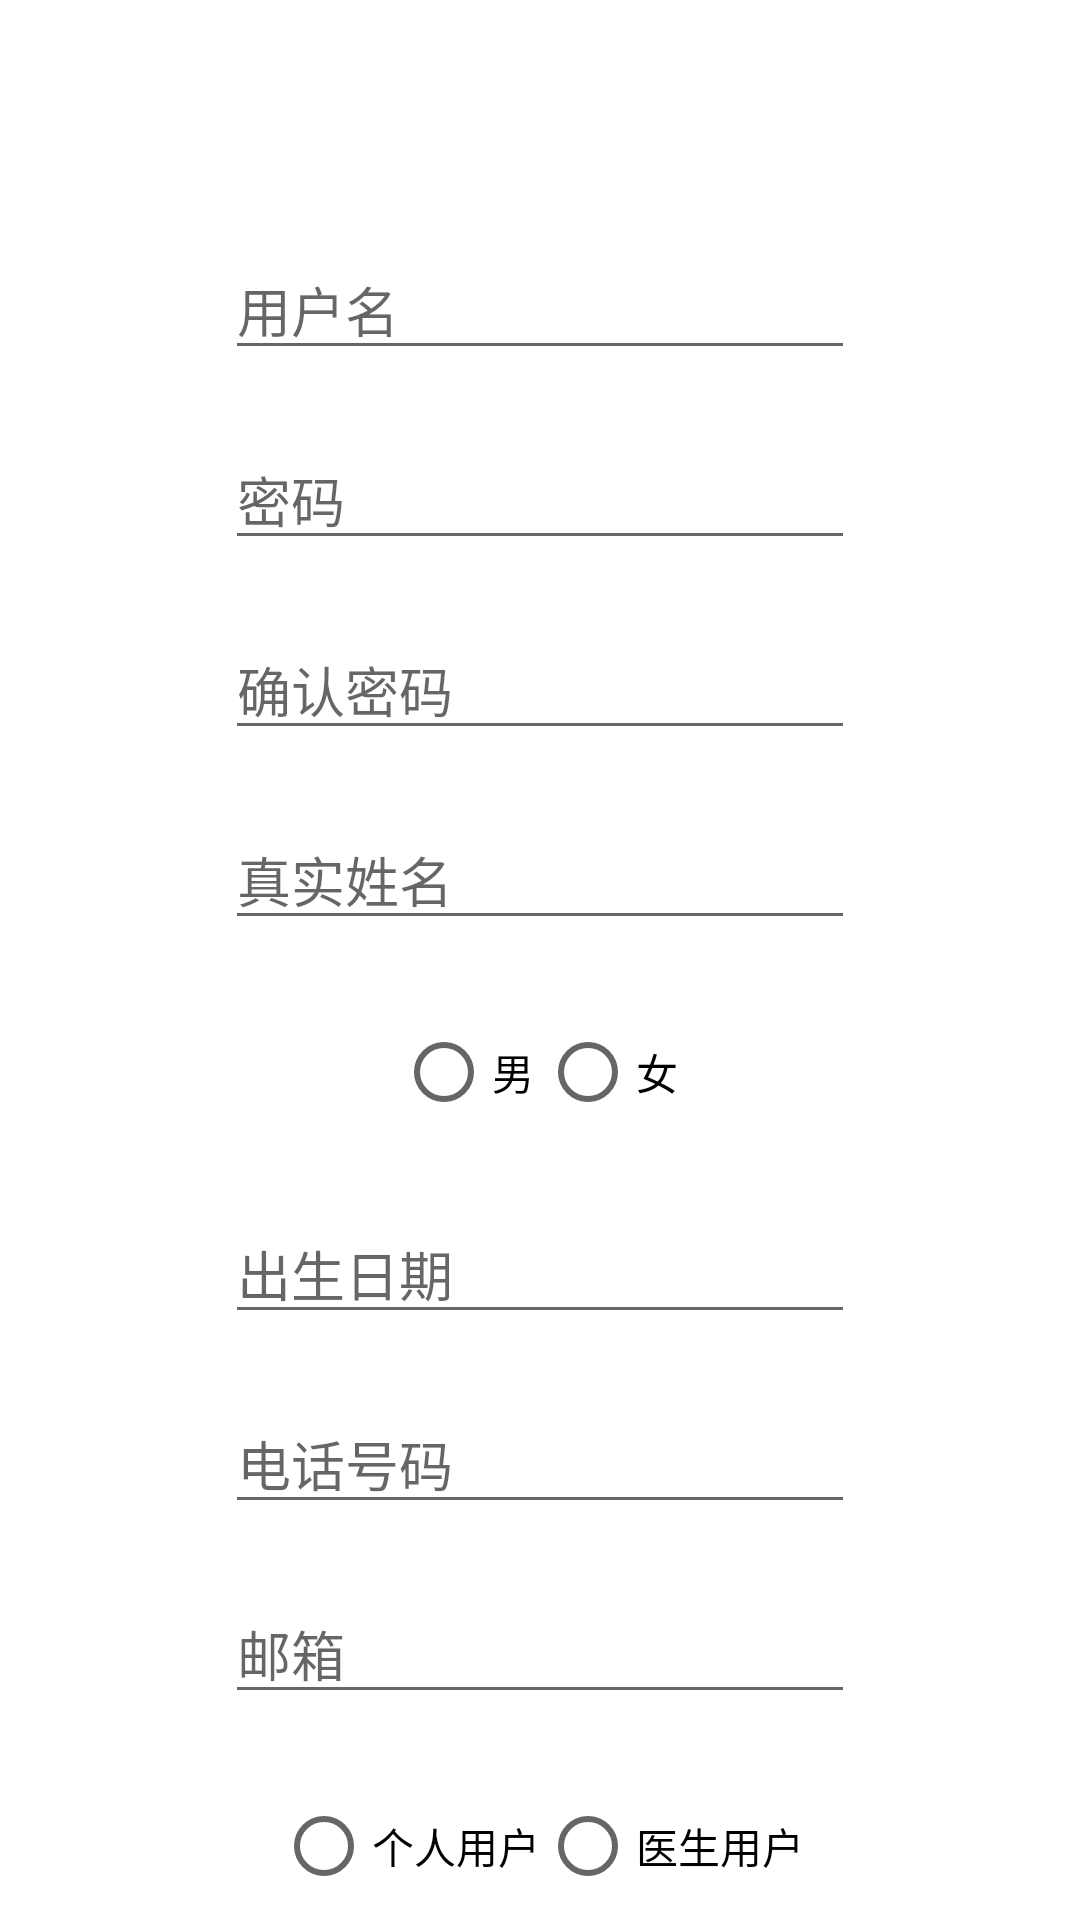

Layout XML and referenced resources for this Android screen:
<!-- AndroidManifest.xml: application theme Theme.Thyroid -->
<!-- res/layout/activity_register.xml -->
<?xml version="1.0" encoding="utf-8"?>
<androidx.constraintlayout.widget.ConstraintLayout xmlns:android="http://schemas.android.com/apk/res/android"
    xmlns:app="http://schemas.android.com/apk/res-auto"
    xmlns:tools="http://schemas.android.com/tools"
    android:layout_width="match_parent"
    android:layout_height="match_parent"
    tools:context=".RegisterActivity">

    <EditText
        android:id="@+id/UserNameText_Register"
        android:layout_width="wrap_content"
        android:layout_height="wrap_content"
        android:layout_marginTop="80dp"
        android:ems="10"
        android:hint="用户名"
        android:inputType="textPersonName"
        app:layout_constraintEnd_toEndOf="parent"
        app:layout_constraintStart_toStartOf="parent"
        app:layout_constraintTop_toTopOf="parent" />

    <EditText
        android:id="@+id/PasswordText_Register"
        android:layout_width="wrap_content"
        android:layout_height="wrap_content"
        android:layout_marginTop="20dp"
        android:ems="10"
        android:hint="密码"
        android:inputType="textPassword"
        app:layout_constraintEnd_toEndOf="parent"
        app:layout_constraintStart_toStartOf="parent"
        app:layout_constraintTop_toBottomOf="@+id/UserNameText_Register" />

    <EditText
        android:id="@+id/PasswordConfirmText_Register"
        android:layout_width="wrap_content"
        android:layout_height="wrap_content"
        android:layout_marginTop="20dp"
        android:ems="10"
        android:hint="确认密码"
        android:inputType="textPassword"
        app:layout_constraintEnd_toEndOf="parent"
        app:layout_constraintStart_toStartOf="parent"
        app:layout_constraintTop_toBottomOf="@+id/PasswordText_Register" />

    <EditText
        android:id="@+id/RealNameText_Register"
        android:layout_width="wrap_content"
        android:layout_height="wrap_content"
        android:layout_marginTop="20dp"
        android:ems="10"
        android:hint="真实姓名"
        android:inputType="textPersonName"
        app:layout_constraintEnd_toEndOf="parent"
        app:layout_constraintStart_toStartOf="parent"
        app:layout_constraintTop_toBottomOf="@+id/PasswordConfirmText_Register" />

    <RadioGroup
        android:id="@+id/genderRadioGroup_Register"
        android:layout_width="wrap_content"
        android:layout_height="wrap_content"
        android:layout_marginTop="20dp"
        android:orientation="horizontal"
        app:layout_constraintEnd_toEndOf="parent"
        app:layout_constraintStart_toStartOf="parent"
        app:layout_constraintTop_toBottomOf="@+id/RealNameText_Register">

        <RadioButton
            android:id="@+id/MaleRadioButton_Register"
            android:layout_width="wrap_content"
            android:layout_height="wrap_content"
            android:text="男" />

        <RadioButton
            android:id="@+id/FemaleRadioButton_Register"
            android:layout_width="wrap_content"
            android:layout_height="wrap_content"
            android:text="女" />

    </RadioGroup>

    <RadioGroup
        android:id="@+id/IdentityRadioGroup_Register"
        android:layout_width="wrap_content"
        android:layout_height="wrap_content"
        android:layout_marginTop="20dp"
        android:orientation="horizontal"
        app:layout_constraintEnd_toEndOf="parent"
        app:layout_constraintStart_toStartOf="parent"
        app:layout_constraintTop_toBottomOf="@+id/EmailText_Register">

        <RadioButton
            android:id="@+id/PersonalRadioButton_Register"
            android:layout_width="wrap_content"
            android:layout_height="wrap_content"
            android:text="个人用户" />

        <RadioButton
            android:id="@+id/DoctorRadioButton_Register"
            android:layout_width="wrap_content"
            android:layout_height="wrap_content"
            android:text="医生用户" />

    </RadioGroup>

    <Button
        android:id="@+id/RegisterButton_Register"
        android:layout_width="wrap_content"
        android:layout_height="wrap_content"
        android:layout_marginTop="27dp"
        android:text="注册"
        app:backgroundTint="#8BA868"
        app:layout_constraintEnd_toEndOf="parent"
        app:layout_constraintStart_toStartOf="parent"
        app:layout_constraintTop_toBottomOf="@+id/IdentityRadioGroup_Register" />

    <EditText
        android:id="@+id/PhoneNumberText_Register"
        android:layout_width="wrap_content"
        android:layout_height="wrap_content"
        android:layout_marginTop="20dp"
        android:ems="10"
        android:hint="电话号码"
        android:inputType="textPersonName"
        app:layout_constraintEnd_toEndOf="parent"
        app:layout_constraintStart_toStartOf="parent"
        app:layout_constraintTop_toBottomOf="@+id/BirthDateText_Register" />

    <EditText
        android:id="@+id/BirthDateText_Register"
        android:layout_width="wrap_content"
        android:layout_height="wrap_content"
        android:layout_marginTop="20dp"
        android:ems="10"
        android:hint="出生日期"
        android:inputType="textPersonName"
        app:layout_constraintEnd_toEndOf="parent"
        app:layout_constraintStart_toStartOf="parent"
        app:layout_constraintTop_toBottomOf="@+id/genderRadioGroup_Register"
        tools:ignore="Deprecated" />

    <EditText
        android:id="@+id/EmailText_Register"
        android:layout_width="wrap_content"
        android:layout_height="wrap_content"
        android:layout_marginTop="20dp"
        android:ems="10"
        android:hint="邮箱"
        android:inputType="textPersonName"
        app:layout_constraintEnd_toEndOf="parent"
        app:layout_constraintStart_toStartOf="parent"
        app:layout_constraintTop_toBottomOf="@+id/PhoneNumberText_Register" />

    <TextView
        android:id="@+id/NoticeText_Register"
        android:layout_width="wrap_content"
        android:layout_height="wrap_content"
        android:textColor="#FA0A0A"
        app:layout_constraintStart_toStartOf="@+id/PasswordConfirmText_Register"
        app:layout_constraintTop_toBottomOf="@+id/PasswordConfirmText_Register" />

</androidx.constraintlayout.widget.ConstraintLayout>
<!-- resources referenced by this layout -->
<resources>
  <style name="Theme.Thyroid" parent="Theme.MaterialComponents.DayNight.DarkActionBar">
          
          <item name="colorPrimary">@color/olivine</item>
          <item name="colorPrimaryVariant">@color/asparagus</item>
          <item name="colorOnPrimary">@color/white</item>
          
          <item name="colorSecondary">@color/darkyellow</item>
          <item name="colorSecondaryVariant">@color/yellowgreen</item>
          <item name="colorOnSecondary">@color/black</item>
          
          <item name="android:statusBarColor" tools:targetApi="l">?attr/colorPrimaryVariant</item>
          
      </style>
  <color name="olivine">#8CB369</color>
  <color name="asparagus">#78A352</color>
  <color name="white">#FFFFFFFF</color>
  <color name="darkyellow">#C5C066</color>
  <color name="yellowgreen">#CAE434</color>
  <color name="black">#FF000000</color>
</resources>
